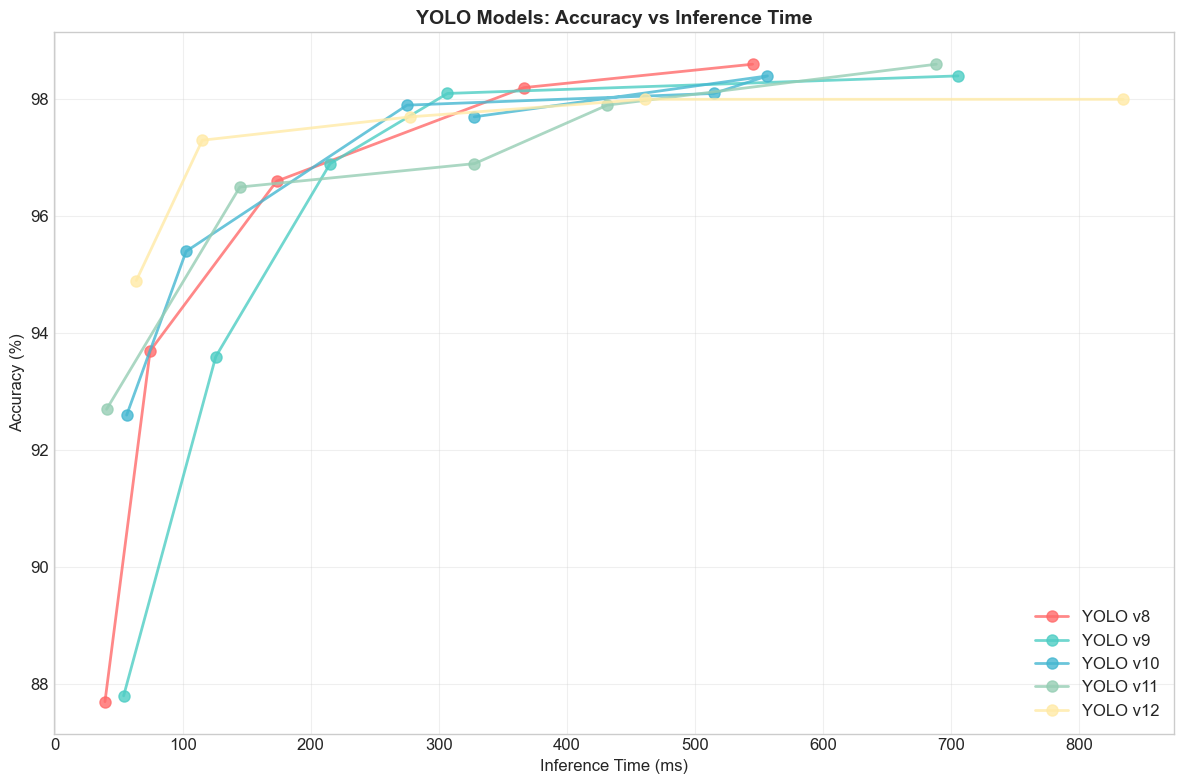

Values plotted in this chart, from the file beside it:
, Yolo version, accuracy (%), inference time(s), Average inference time per image (ms)
, Yolo12n, 94.90%, 63.8, 63.80
, Yolo12s, 97.30%, 115.3, 115.3
, Yolo12m, 97.70%, 277.8, 277.8
, Yolo12l, 98.00%, 461.3, 461.3
, Yolo12x, 98.00%, 834.3, 834.3
, Yolo11n, 92.70%, 40.58, 40.58
, Yolo11s, 96.50%, 144.7, 144.7
, Yolo11m, 96.90%, 327.9, 327.9
, Yolo11l, 97.90%, 431.5, 431.5
, Yolo11x, 98.60%, 688.5, 688.5
, Yolo10n, 92.60%, 56.28, 56.28
, Yolo10s, 95.40%, 102.7, 102.7
, Yolo10m, 97.90%, 275.2, 275.2
, Yolo10l, 98.10%, 514.7, 514.7
, Yolo10x, 98.40%, 556.6, 556.6
, Yolo10b, 97.70%, 327.7, 327.7
, Yolov9t, 87.80%, 53.91, 53.91
, Yolov9s, 93.60%, 125.9, 125.9
, Yolov9m, 96.90%, 215.2, 215.2
, Yolov9c, 98.10%, 306.8, 306.8
, Yolov9e, 98.40%, 705.4, 705.4
, Yolov8n, 87.70%, 39.33, 39.33
, Yolov8s, 93.70%, 74.63, 74.63
, Yolov8m, 96.60%, 173.4, 173.4
, Yolov8l, 98.20%, 366.5, 366.5
, Yolov8x, 98.60%, 545, 545
